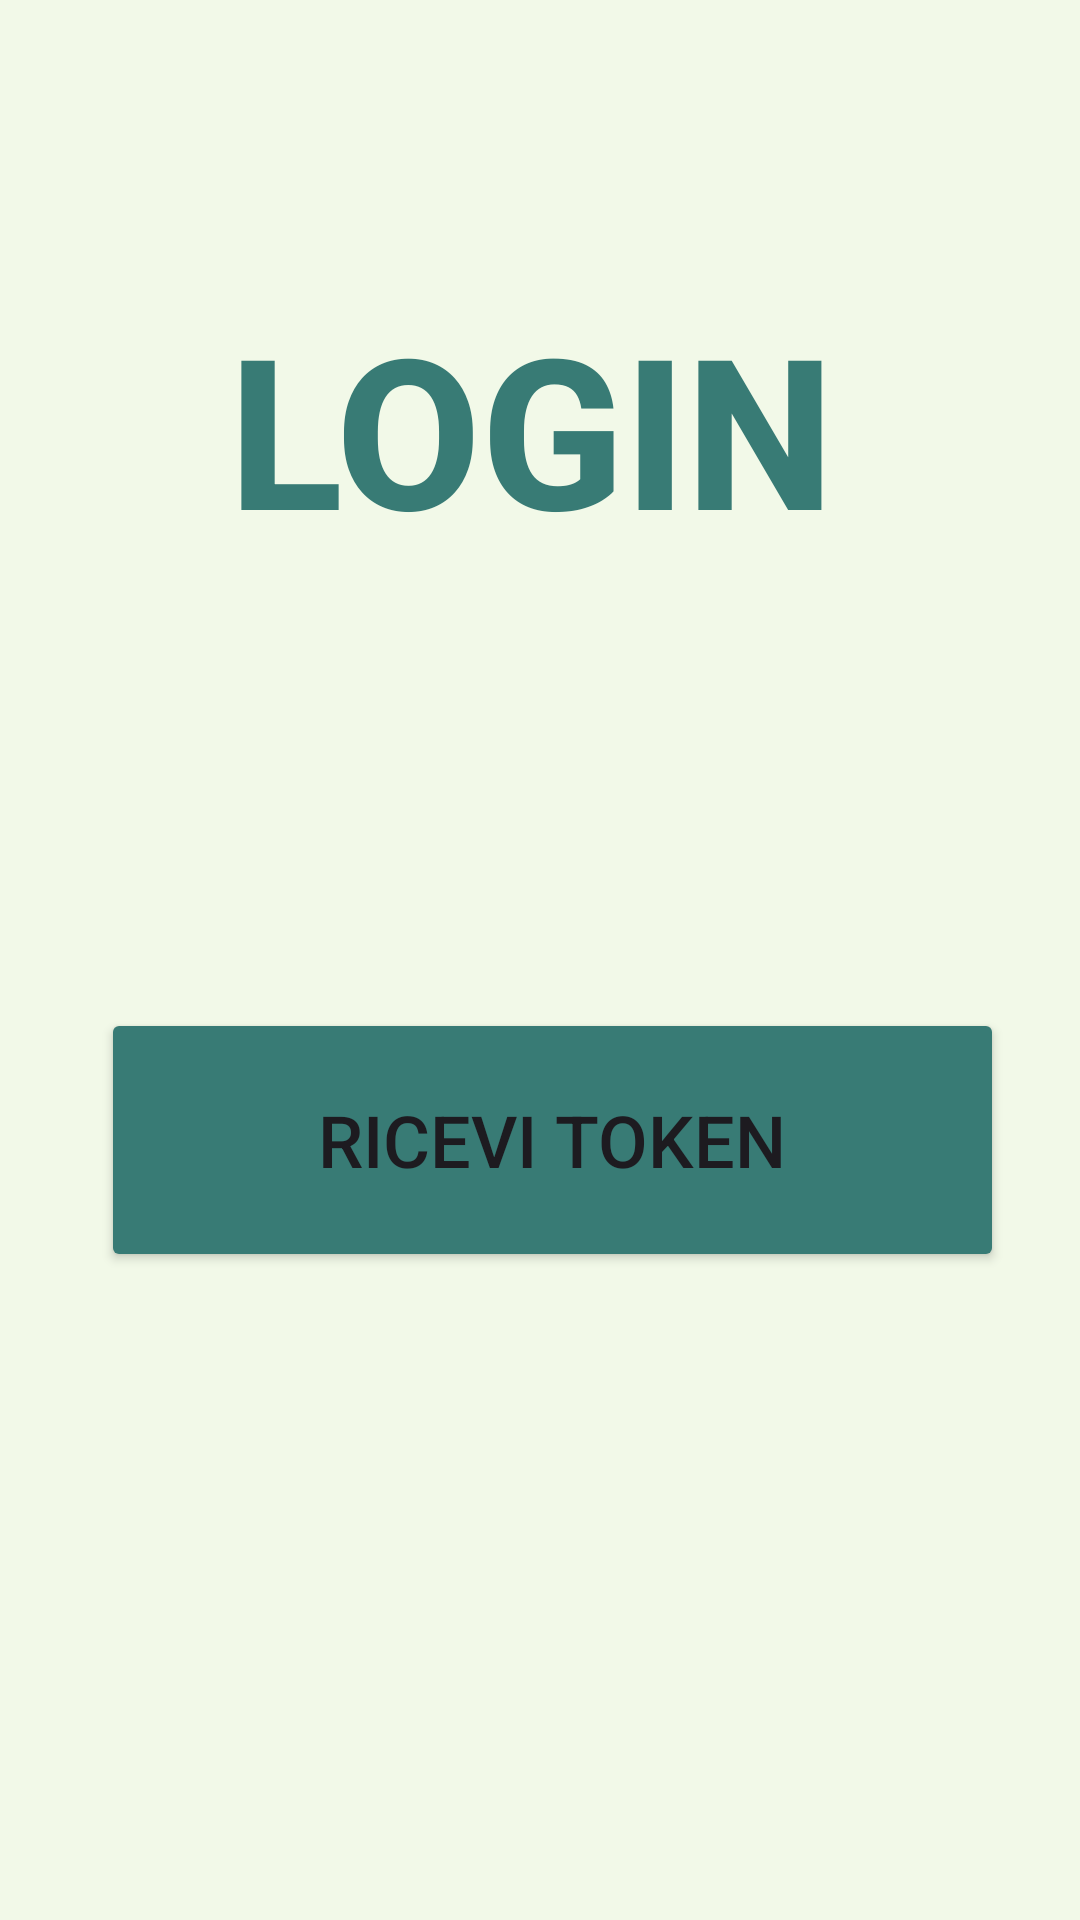

Android layout source for this screen:
<!-- AndroidManifest.xml: application theme Theme.Elezioni -->
<!-- res/layout/activity_main.xml -->
<?xml version="1.0" encoding="utf-8"?>
<androidx.constraintlayout.widget.ConstraintLayout xmlns:android="http://schemas.android.com/apk/res/android"
    xmlns:app="http://schemas.android.com/apk/res-auto"
    xmlns:tools="http://schemas.android.com/tools"
    android:id="@+id/main"
    android:layout_width="match_parent"
    android:layout_height="match_parent"
    android:background="#f2f9e8"
    tools:context=".LoginActivity">

    <TextView
        android:id="@+id/textView"
        android:layout_width="207dp"
        android:layout_height="106dp"
        android:layout_marginStart="128dp"
        android:layout_marginTop="96dp"
        android:layout_marginEnd="127dp"
        android:fontFamily="sans-serif-medium"
        android:text="LOGIN"
        android:textColor="#387b75"
        android:textSize="70sp"
        android:textStyle="bold"
        app:layout_constraintEnd_toEndOf="parent"
        app:layout_constraintHorizontal_bias="0.509"
        app:layout_constraintStart_toStartOf="parent"
        app:layout_constraintTop_toTopOf="parent" />

    <Button
        android:id="@+id/button"
        android:layout_width="301dp"
        android:layout_height="88dp"
        android:layout_marginStart="59dp"
        android:layout_marginEnd="51dp"
        android:layout_marginBottom="216dp"
        android:backgroundTint="#387b75"
        android:text="Ricevi Token"
        android:textSize="24sp"
        app:cornerRadius="20dp"
        app:layout_constraintBottom_toBottomOf="parent"
        app:layout_constraintEnd_toEndOf="parent"
        app:layout_constraintStart_toStartOf="parent" />

    <EditText
        android:id="@+id/editTextTextEmailAddress"
        android:layout_width="227dp"
        android:layout_height="48dp"
        android:layout_marginStart="17dp"
        android:layout_marginTop="92dp"
        android:layout_marginEnd="51dp"
        android:layout_marginBottom="87dp"
        android:ems="10"
        android:hint="Email"
        android:inputType="textEmailAddress"
        app:layout_constraintBottom_toTopOf="@+id/button"
        app:layout_constraintEnd_toEndOf="parent"
        app:layout_constraintStart_toEndOf="@+id/imageView2"
        app:layout_constraintTop_toBottomOf="@+id/textView" />

    <ImageView
        android:id="@+id/imageView2"
        android:layout_width="65dp"
        android:layout_height="81dp"
        android:layout_marginStart="51dp"
        android:layout_marginTop="73dp"
        android:layout_marginEnd="17dp"
        android:layout_marginBottom="71dp"
        app:layout_constraintBottom_toTopOf="@+id/button"
        app:layout_constraintEnd_toStartOf="@+id/editTextTextEmailAddress"
        app:layout_constraintStart_toStartOf="parent"
        app:layout_constraintTop_toBottomOf="@+id/textView"
        app:srcCompat="@drawable/mail" />

</androidx.constraintlayout.widget.ConstraintLayout>
<!-- resources referenced by this layout -->
<resources>
  <!-- drawable mail: png bitmap (drawable, 467646 bytes) -->
  <style name="Theme.Elezioni" parent="Base.Theme.Elezioni" />
  <style name="Base.Theme.Elezioni" parent="Theme.Material3.DayNight.NoActionBar">
          
          
      </style>
</resources>
